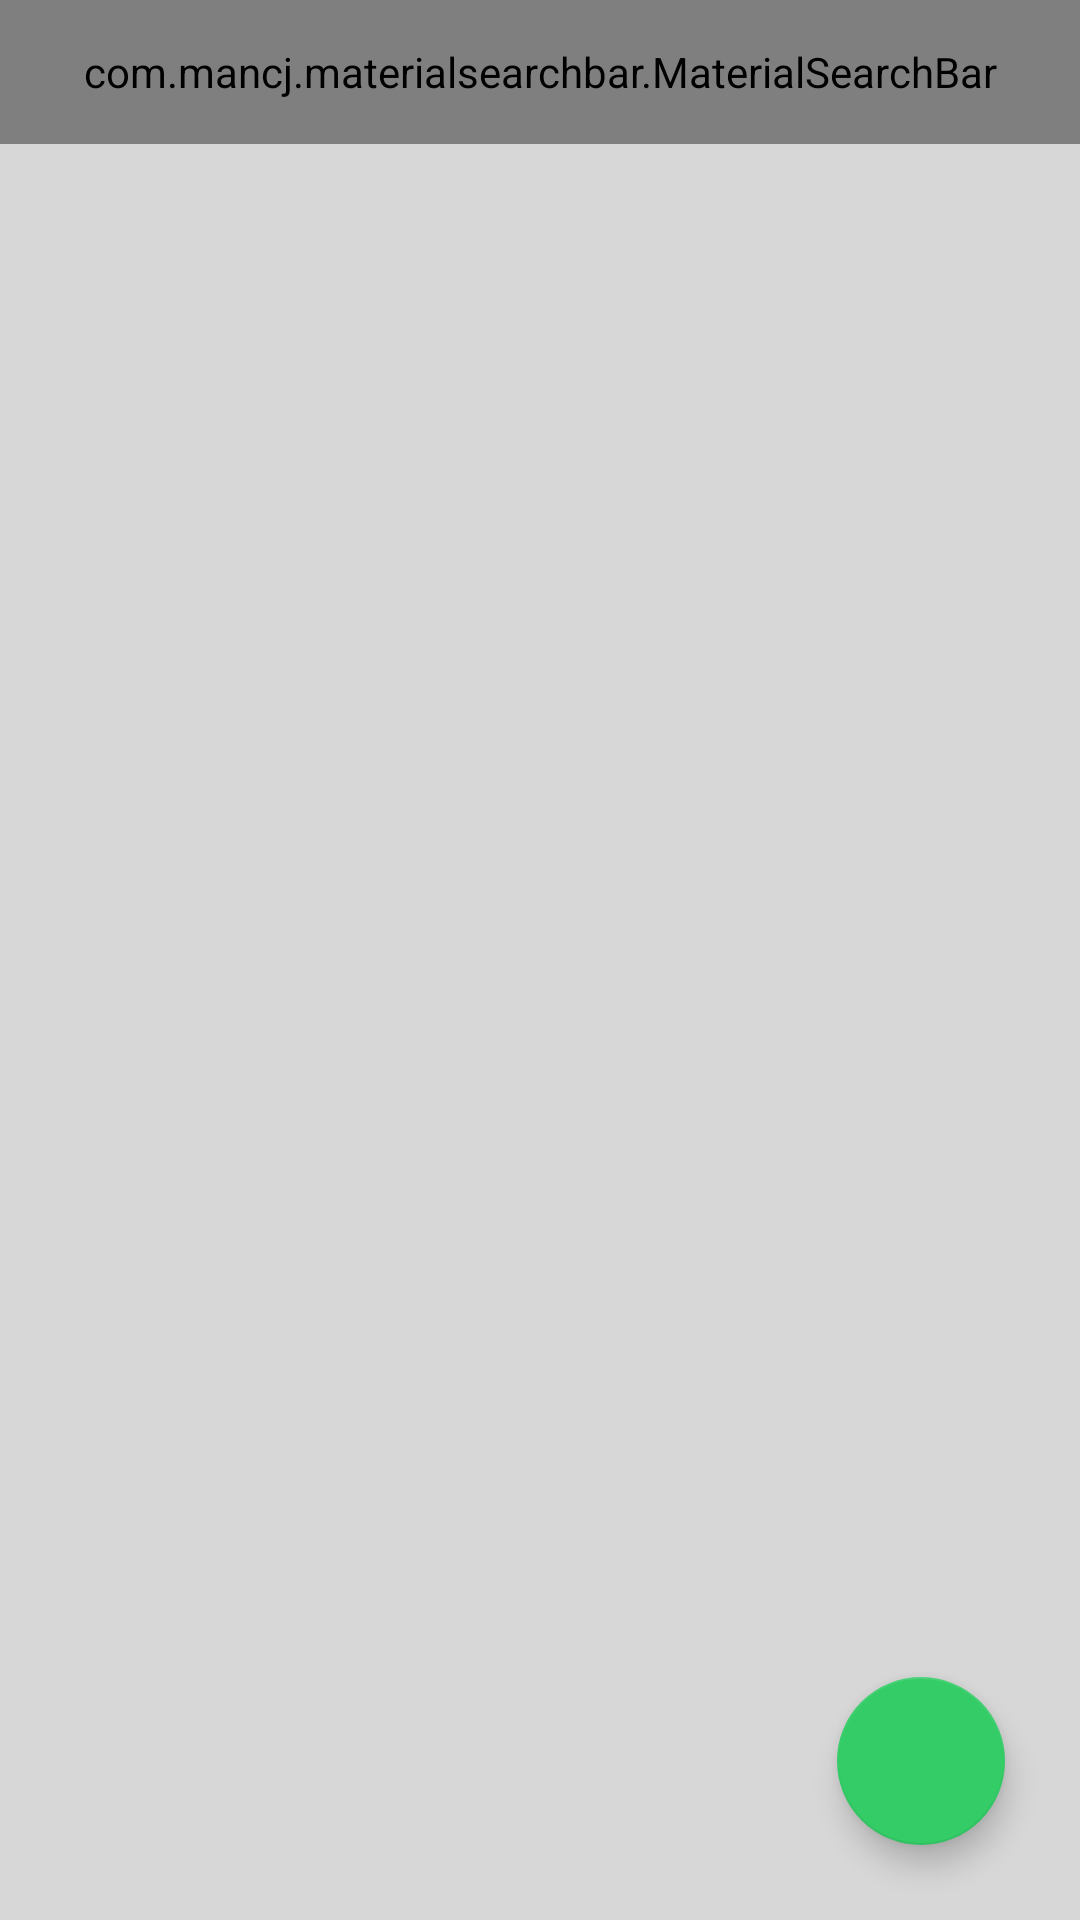

Here is an Android app screen rendered from its layout file. Give the layout XML and the strings, colors and styles it references.
<!-- AndroidManifest.xml: application theme AppTheme -->
<!-- res/layout/fragment_activity.xml -->
<?xml version="1.0" encoding="utf-8"?>
<FrameLayout xmlns:android="http://schemas.android.com/apk/res/android"
    xmlns:app="http://schemas.android.com/apk/res-auto"
    android:layout_width="match_parent"
    android:layout_height="match_parent">


    <RelativeLayout
        android:layout_width="match_parent"
        android:layout_height="match_parent">


        <android.support.design.widget.AppBarLayout
            android:id="@+id/toolbar"
            android:layout_width="match_parent"
            android:layout_height="wrap_content"
            android:background="@color/colorPrimary">


            <com.mancj.materialsearchbar.MaterialSearchBar
                android:id="@+id/searchBar"
                style="@style/MaterialSearchBarLight"
                android:layout_width="match_parent"
                android:layout_height="48dp"
                app:mt_backIconTint="@color/white"
                app:mt_clearIconTint="@color/white"
                app:mt_hint="Zoro"
                app:mt_hintColor="@color/white"
                app:mt_maxSuggestionsCount="10"
                app:mt_placeholder=" Farm Activity"
                app:mt_placeholderColor="@color/white"
                app:mt_roundedSearchBarEnabled="true"
                app:mt_searchBarColor="@color/colorPrimary"
                app:mt_searchIconTint="@color/white"
                app:mt_textColor="@color/white" />


        </android.support.design.widget.AppBarLayout>


        <android.support.v7.widget.RecyclerView
            android:layout_below="@+id/toolbar"
            android:layout_width="match_parent"
            android:layout_height="match_parent"
            android:background="@color/cLightGray"

            android:id="@+id/man_rv">

        </android.support.v7.widget.RecyclerView>

    </RelativeLayout>
    <android.support.design.widget.FloatingActionButton
        android:id="@+id/fab"
        android:layout_width="wrap_content"
        android:layout_height="wrap_content"
        android:layout_gravity="bottom|end"
        android:layout_marginEnd="25dp"
        android:layout_marginBottom="25dp"
        android:src="@drawable/add"
        app:backgroundTint="@color/colorPrimary" />

</FrameLayout>
<!-- resources referenced by this layout -->
<resources>
  <color name="cLightGray">#d7d7d7</color>
  <color name="colorPrimary">#33cc66</color>
  <color name="white">#ffffff</color>
  <style name="AppTheme" parent="Theme.AppCompat.Light.NoActionBar">
          
          <item name="colorPrimary">@color/colorPrimary</item>
          <item name="colorPrimaryDark">@color/colorPrimaryDark</item>
          <item name="colorAccent">@color/colorAccent</item>
      </style>
  <color name="colorPrimaryDark">#339966</color>
  <color name="colorAccent">#2A86D3</color>
</resources>
